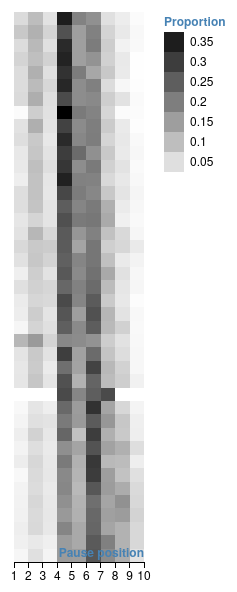
D3 v2 page, settled after 360 driven frames (6 s of simulated time); the page loaded 1 data file(s).



var margin = {top: 20, right: 90, bottom: 30, left: 50},
    width = 270 - margin.left - margin.right,
    height = 600 - margin.top - margin.bottom;

//var parseDate = d3.time.format("%Y-%m-%d").parse,
//    formatDate = d3.time.format("%b %d");

var x = d3.scale.linear().range([0, width]),
    y = d3.scale.linear().range([height, 0]),
    z = d3.scale.linear().range(["white", "black"]);
// used to be 'steelblue'

// The size of the buckets in the CSV data file.
// This could be inferred from the data if it weren't sparse.
var xStep = 1,
    yStep = 1;

var svg = d3.select("body").append("svg")
    .attr("width", width + margin.left + margin.right)
    .attr("height", height + margin.top + margin.bottom)
    .append("g")
    .attr("transform", "translate(" + margin.left + "," + margin.top + ")");


var div = d3.select("body").append("div")	
    .attr("class", "tooltip")				
    .style("opacity", 0);
    
d3.csv("simple_data.csv", function(plays) {


		
  // Coerce the CSV data to the appropriate types.
  plays.forEach(function(d) {
    d.title = d.title;    
    d.pause = +d.pause;
    d.play = 42-d.play;
    d.prop = +d.prop;
  });

  // Compute the scale domains.
  x.domain(d3.extent(plays, function(d) { return d.pause; }));
  y.domain(d3.extent(plays, function(d) { return d.play; }));
  z.domain([0, d3.max(plays, function(d) { return d.prop; })]);

  // Extend the x- and y-domain to fit the last bucket.
  // For example, the y-bucket 3200 corresponds to values [3200, 3300].
  x.domain([x.domain()[0], +x.domain()[1] + xStep]);
  y.domain([y.domain()[0], y.domain()[1] + yStep]);

  // Display the tiles for each non-zero bucket.
  // See http://bl.ocks.org/3074470 for an alternative implementation.
  svg.selectAll(".tile")
      .data(plays)
    .enter().append("rect")
      .attr("class", "tile")
      .attr("x", function(d) { return x(d.pause); })
      .attr("y", function(d) { return y(d.play + yStep); })
      .attr("width", x(xStep) - x(0))
      .attr("height",  y(0) - y(yStep))
      .style("fill", function(d) { return z(d.prop); })
      .on("mouseout", function(){d3.select(this).style("fill", function(d) { return z(d.prop); });})
      .on("mouseover", function(d) {		
            div.transition()		
                .duration(200)		
                .style("opacity", .9);
                div	.html(d.title + "<br/>"  + d.pause)	
                .style("left", (d3.event.pageX) + "px")		
                .style("top", (d3.event.pageY - 28) + "px")
                ;	
            })
//      .on("mouseover", function(){d3.select(this).style("fill","aliceblue");})
		.on("mouseout", function(d) {		
            div.transition()		
                .duration(500)		
                .style("opacity", 0);	
        });


  // Add a legend for the color values.
  var legend = svg.selectAll(".legend")
      .data(z.ticks(6).slice(1).reverse())
    .enter().append("g")
      .attr("class", "legend")
      .attr("transform", function(d, i) { return "translate(" + (width + 20) + "," + (20 + i * 20) + ")"; });

  legend.append("rect")
      .attr("width", 20)
      .attr("height", 20)
      .style("fill", z);

  legend.append("text")
      .attr("x", 26)
      .attr("y", 10)
      .attr("dy", ".35em")
      .text(String);

  svg.append("text")
      .attr("class", "label")
      .attr("x", width + 20)
      .attr("y", 10)
      .attr("dy", ".35em")
      .text("Proportion");

      
  // Add an x-axis with label.
  svg.append("g")
      .attr("class", "x axis")
      .attr("transform", "translate(0," + height + ")")
      .call(d3.svg.axis().scale(x).orient("bottom"))
    .append("text")
      .attr("class", "label")
      .attr("x", width)
      .attr("y", -5)
      .attr("text-anchor", "end")
      .text("Pause position");

  // Add a y-axis with label.
  svg.append("g")
      .attr("class", "y axis")
      .call(d3.svg.axis().scale(y).orient("left"))
      .attr("opacity", 0) 
    .append("text")
      .attr("class", "label")
      .attr("y", -40)
      .attr("dy", ".71em")
      .attr("text-anchor", "end")
      .attr("transform", "rotate(-90)")
      .text("Play");
});



### data: simple_data.csv
prop, pause, play, titles
0.05521, 1, 1, Taming of the Shrew
0.08509, 1, 2, Two Gentlemen Verona
0.05486, 1, 3, 2 Henry 6
0.06667, 1, 4, 3 Henry 6
0.05355, 1, 5, 1 Henry 6
0.0537, 1, 6, Titus Andronicus
0.05674, 1, 7, Richard 3
0.006645, 1, 8, Edward 3
0.04481, 1, 9, Comedy of Errors
0.05085, 1, 10, Loves Labours Lost
0.03518, 1, 11, Midsummer Nights Dream
0.03348, 1, 12, Richard 2
0.02668, 1, 13, Romeo and Juliet
0.05107, 1, 14, King John
0.05162, 1, 15, 1 Henry 4
0.03892, 1, 16, Merchant of Venice
0.04511, 1, 17, 2 Henry 4
0.05833, 1, 18, Merry Wives
0.04645, 1, 19, Much Ado
0.02555, 1, 20, Henry 5
0.04834, 1, 21, Julius Caesar
0.03066, 1, 22, As You Like It
0.02863, 1, 23, Hamlet
0.01457, 1, 24, Twelfth Night
0.1117, 1, 25, Spanish Tragedy Add.
0.04155, 1, 26, Troilus and Cressida
0.03765, 1, 27, Measure for Measure
0.0394, 1, 28, Othello
0, 1, 29, Sir Thomas More Iid
0.01024, 1, 30, Alls Well
0.01758, 1, 31, Timon
0.02683, 1, 32, King Lear
0.01875, 1, 33, Antony and Cleopatra
0.02754, 1, 34, Macbeth
0.01144, 1, 35, Pericles
0.01804, 1, 36, Coriolanus
0.0199, 1, 37, Winters Tale
0.0223, 1, 38, Cymbeline
0.02707, 1, 39, Tempest
0.02358, 1, 40, Henry 8
0.01399, 1, 41, Two Noble Kinsmen
0.1025, 2, 1, Taming of the Shrew
0.1211, 2, 2, Two Gentlemen Verona
0.1084, 2, 3, 2 Henry 6
0.09903, 2, 4, 3 Henry 6
0.1225, 2, 5, 1 Henry 6
0.105, 2, 6, Titus Andronicus
0.1254, 2, 7, Richard 3
0.07641, 2, 8, Edward 3
0.1242, 2, 9, Comedy of Errors
0.08354, 2, 10, Loves Labours Lost
0.08844, 2, 11, Midsummer Nights Dream
0.09989, 2, 12, Richard 2
0.09521, 2, 13, Romeo and Juliet
0.09438, 2, 14, King John
0.09109, 2, 15, 1 Henry 4
0.06587, 2, 16, Merchant of Venice
0.112, 2, 17, 2 Henry 4
0.08333, 2, 18, Merry Wives
0.08743, 2, 19, Much Ado
... 309 more rows